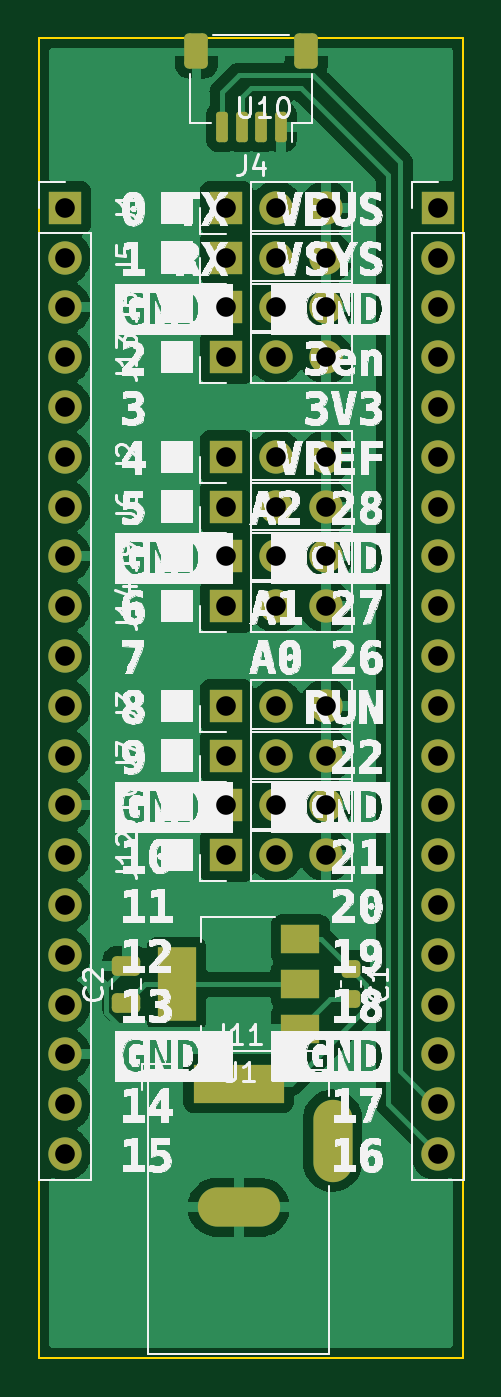
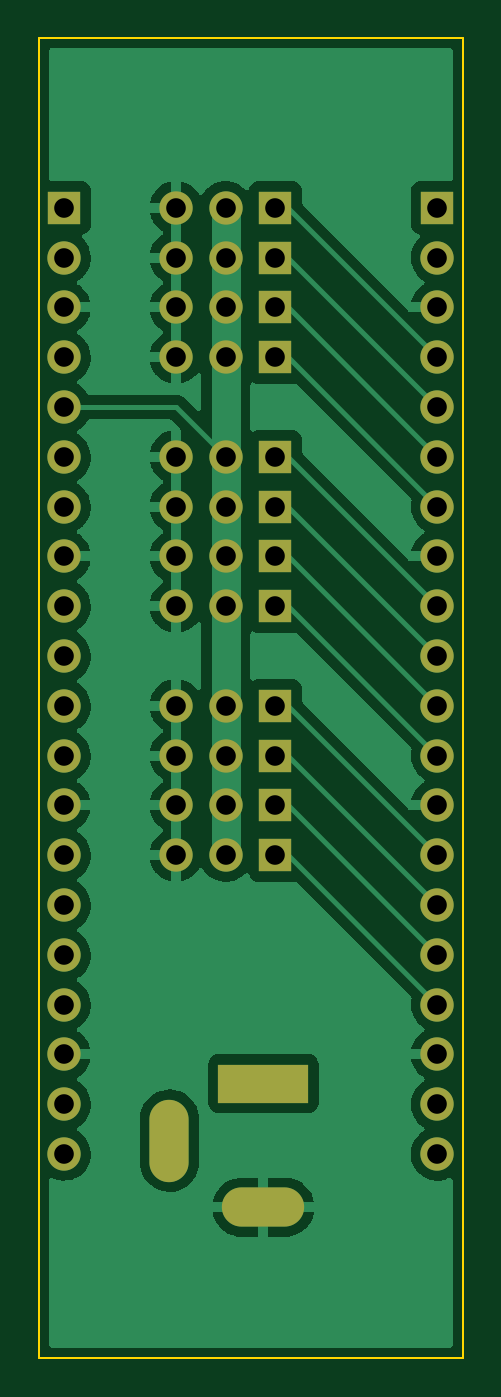
Circuit board: 11 layer files. Board 21.6 x 67.3 mm.
- bottom_copper: OOBB-RASP-PICO-SHIELD-01-B_Cu.gbr (61792 bytes)
- bottom_mask: OOBB-RASP-PICO-SHIELD-01-B_Mask.gbr (2995 bytes)
- paste: OOBB-RASP-PICO-SHIELD-01-B_Paste.gbr (471 bytes)
- bottom_silk: OOBB-RASP-PICO-SHIELD-01-B_Silkscreen.gbr (472 bytes)
- outline: OOBB-RASP-PICO-SHIELD-01-Edge_Cuts.gbr (805 bytes)
- top_copper: OOBB-RASP-PICO-SHIELD-01-F_Cu.gbr (78629 bytes)
- top_mask: OOBB-RASP-PICO-SHIELD-01-F_Mask.gbr (4477 bytes)
- paste: OOBB-RASP-PICO-SHIELD-01-F_Paste.gbr (1953 bytes)
- top_silk: OOBB-RASP-PICO-SHIELD-01-F_Silkscreen.gbr (302865 bytes)
- drill: OOBB-RASP-PICO-SHIELD-01-NPTH.drl (272 bytes)
- drill: OOBB-RASP-PICO-SHIELD-01-PTH.drl (1652 bytes)

=== bottom_copper: OOBB-RASP-PICO-SHIELD-01-B_Cu.gbr (61792 bytes, source omitted) ===
=== bottom_mask: OOBB-RASP-PICO-SHIELD-01-B_Mask.gbr ===
%TF.GenerationSoftware,KiCad,Pcbnew,(6.0.5)*%
%TF.CreationDate,2022-10-13T14:31:03+01:00*%
%TF.ProjectId,OOBB-RASP-PICO-SHIELD-01,4f4f4242-2d52-4415-9350-2d5049434f2d,rev?*%
%TF.SameCoordinates,Original*%
%TF.FileFunction,Soldermask,Bot*%
%TF.FilePolarity,Negative*%
%FSLAX46Y46*%
G04 Gerber Fmt 4.6, Leading zero omitted, Abs format (unit mm)*
G04 Created by KiCad (PCBNEW (6.0.5)) date 2022-10-13 14:31:03*
%MOMM*%
%LPD*%
G01*
G04 APERTURE LIST*
%ADD10R,1.700000X1.700000*%
%ADD11O,1.700000X1.700000*%
%ADD12R,4.600000X2.000000*%
%ADD13O,4.200000X2.000000*%
%ADD14O,2.000000X4.200000*%
G04 APERTURE END LIST*
D10*
%TO.C,U10*%
X132100000Y-67720000D03*
D11*
X132100000Y-70260000D03*
X132100000Y-72800000D03*
X132100000Y-75340000D03*
X132100000Y-77880000D03*
X132100000Y-80420000D03*
X132100000Y-82960000D03*
X132100000Y-85500000D03*
X132100000Y-88040000D03*
X132100000Y-90580000D03*
X132100000Y-93120000D03*
X132100000Y-95660000D03*
X132100000Y-98200000D03*
X132100000Y-100740000D03*
X132100000Y-103280000D03*
X132100000Y-105820000D03*
X132100000Y-108360000D03*
X132100000Y-110900000D03*
X132100000Y-113440000D03*
X132100000Y-115980000D03*
X151130000Y-115975000D03*
X151130000Y-113435000D03*
X151130000Y-110895000D03*
X151130000Y-108355000D03*
X151130000Y-105815000D03*
X151130000Y-103275000D03*
X151130000Y-100735000D03*
X151130000Y-98195000D03*
X151130000Y-95655000D03*
X151130000Y-93115000D03*
X151130000Y-90575000D03*
X151130000Y-88040000D03*
X151130000Y-85500000D03*
X151130000Y-82960000D03*
X151130000Y-80420000D03*
X151130000Y-77880000D03*
X151130000Y-75340000D03*
X151130000Y-72800000D03*
X151130000Y-70260000D03*
D10*
X151130000Y-67720000D03*
%TD*%
D11*
%TO.C,J14*%
X145435000Y-88035000D03*
X142895000Y-88035000D03*
D10*
X140355000Y-88035000D03*
%TD*%
D11*
%TO.C,J13*%
X145435000Y-75335000D03*
X142895000Y-75335000D03*
D10*
X140355000Y-75335000D03*
%TD*%
D11*
%TO.C,J12*%
X145435000Y-100735000D03*
X142895000Y-100735000D03*
D10*
X140355000Y-100735000D03*
%TD*%
D12*
%TO.C,J11*%
X140970000Y-112395000D03*
D13*
X140970000Y-118695000D03*
D14*
X145770000Y-115295000D03*
%TD*%
D11*
%TO.C,J10*%
X145435000Y-98195000D03*
X142895000Y-98195000D03*
D10*
X140355000Y-98195000D03*
%TD*%
D11*
%TO.C,J9*%
X145435000Y-85495000D03*
X142895000Y-85495000D03*
D10*
X140355000Y-85495000D03*
%TD*%
D11*
%TO.C,J8*%
X145435000Y-72795000D03*
X142895000Y-72795000D03*
D10*
X140355000Y-72795000D03*
%TD*%
D11*
%TO.C,J7*%
X145435000Y-95655000D03*
X142895000Y-95655000D03*
D10*
X140355000Y-95655000D03*
%TD*%
%TO.C,J6*%
X140355000Y-82955000D03*
D11*
X142895000Y-82955000D03*
X145435000Y-82955000D03*
%TD*%
%TO.C,J5*%
X145435000Y-70255000D03*
X142895000Y-70255000D03*
D10*
X140355000Y-70255000D03*
%TD*%
D11*
%TO.C,J3*%
X145435000Y-93115000D03*
X142895000Y-93115000D03*
D10*
X140355000Y-93115000D03*
%TD*%
D11*
%TO.C,J2*%
X145435000Y-80415000D03*
X142895000Y-80415000D03*
D10*
X140355000Y-80415000D03*
%TD*%
D11*
%TO.C,J1*%
X145435000Y-67715000D03*
X142895000Y-67715000D03*
D10*
X140355000Y-67715000D03*
%TD*%
M02*

=== paste: OOBB-RASP-PICO-SHIELD-01-B_Paste.gbr ===
%TF.GenerationSoftware,KiCad,Pcbnew,(6.0.5)*%
%TF.CreationDate,2022-10-13T14:31:03+01:00*%
%TF.ProjectId,OOBB-RASP-PICO-SHIELD-01,4f4f4242-2d52-4415-9350-2d5049434f2d,rev?*%
%TF.SameCoordinates,Original*%
%TF.FileFunction,Paste,Bot*%
%TF.FilePolarity,Positive*%
%FSLAX46Y46*%
G04 Gerber Fmt 4.6, Leading zero omitted, Abs format (unit mm)*
G04 Created by KiCad (PCBNEW (6.0.5)) date 2022-10-13 14:31:03*
%MOMM*%
%LPD*%
G01*
G04 APERTURE LIST*
G04 APERTURE END LIST*
M02*

=== bottom_silk: OOBB-RASP-PICO-SHIELD-01-B_Silkscreen.gbr ===
%TF.GenerationSoftware,KiCad,Pcbnew,(6.0.5)*%
%TF.CreationDate,2022-10-13T14:31:03+01:00*%
%TF.ProjectId,OOBB-RASP-PICO-SHIELD-01,4f4f4242-2d52-4415-9350-2d5049434f2d,rev?*%
%TF.SameCoordinates,Original*%
%TF.FileFunction,Legend,Bot*%
%TF.FilePolarity,Positive*%
%FSLAX46Y46*%
G04 Gerber Fmt 4.6, Leading zero omitted, Abs format (unit mm)*
G04 Created by KiCad (PCBNEW (6.0.5)) date 2022-10-13 14:31:03*
%MOMM*%
%LPD*%
G01*
G04 APERTURE LIST*
G04 APERTURE END LIST*
M02*

=== outline: OOBB-RASP-PICO-SHIELD-01-Edge_Cuts.gbr ===
%TF.GenerationSoftware,KiCad,Pcbnew,(6.0.5)*%
%TF.CreationDate,2022-10-13T14:31:03+01:00*%
%TF.ProjectId,OOBB-RASP-PICO-SHIELD-01,4f4f4242-2d52-4415-9350-2d5049434f2d,rev?*%
%TF.SameCoordinates,Original*%
%TF.FileFunction,Profile,NP*%
%FSLAX46Y46*%
G04 Gerber Fmt 4.6, Leading zero omitted, Abs format (unit mm)*
G04 Created by KiCad (PCBNEW (6.0.5)) date 2022-10-13 14:31:03*
%MOMM*%
%LPD*%
G01*
G04 APERTURE LIST*
%TA.AperFunction,Profile*%
%ADD10C,0.100000*%
%TD*%
G04 APERTURE END LIST*
D10*
X130810000Y-126365000D02*
X130810000Y-66675000D01*
X152400000Y-126365000D02*
X130810000Y-126365000D01*
X152400000Y-69215000D02*
X152400000Y-126365000D01*
X152400000Y-59055000D02*
X152400000Y-69215000D01*
X130810000Y-59055000D02*
X152400000Y-59055000D01*
X130810000Y-66675000D02*
X130810000Y-59055000D01*
M02*

=== top_copper: OOBB-RASP-PICO-SHIELD-01-F_Cu.gbr (78629 bytes, source omitted) ===
=== top_mask: OOBB-RASP-PICO-SHIELD-01-F_Mask.gbr ===
%TF.GenerationSoftware,KiCad,Pcbnew,(6.0.5)*%
%TF.CreationDate,2022-10-13T14:31:03+01:00*%
%TF.ProjectId,OOBB-RASP-PICO-SHIELD-01,4f4f4242-2d52-4415-9350-2d5049434f2d,rev?*%
%TF.SameCoordinates,Original*%
%TF.FileFunction,Soldermask,Top*%
%TF.FilePolarity,Negative*%
%FSLAX46Y46*%
G04 Gerber Fmt 4.6, Leading zero omitted, Abs format (unit mm)*
G04 Created by KiCad (PCBNEW (6.0.5)) date 2022-10-13 14:31:03*
%MOMM*%
%LPD*%
G01*
G04 APERTURE LIST*
G04 Aperture macros list*
%AMRoundRect*
0 Rectangle with rounded corners*
0 $1 Rounding radius*
0 $2 $3 $4 $5 $6 $7 $8 $9 X,Y pos of 4 corners*
0 Add a 4 corners polygon primitive as box body*
4,1,4,$2,$3,$4,$5,$6,$7,$8,$9,$2,$3,0*
0 Add four circle primitives for the rounded corners*
1,1,$1+$1,$2,$3*
1,1,$1+$1,$4,$5*
1,1,$1+$1,$6,$7*
1,1,$1+$1,$8,$9*
0 Add four rect primitives between the rounded corners*
20,1,$1+$1,$2,$3,$4,$5,0*
20,1,$1+$1,$4,$5,$6,$7,0*
20,1,$1+$1,$6,$7,$8,$9,0*
20,1,$1+$1,$8,$9,$2,$3,0*%
G04 Aperture macros list end*
%ADD10R,1.700000X1.700000*%
%ADD11O,1.700000X1.700000*%
%ADD12R,2.000000X1.500000*%
%ADD13R,2.000000X3.800000*%
%ADD14R,4.600000X2.000000*%
%ADD15O,4.200000X2.000000*%
%ADD16O,2.000000X4.200000*%
%ADD17RoundRect,0.250000X0.350000X0.650000X-0.350000X0.650000X-0.350000X-0.650000X0.350000X-0.650000X0*%
%ADD18RoundRect,0.150000X0.150000X0.625000X-0.150000X0.625000X-0.150000X-0.625000X0.150000X-0.625000X0*%
%ADD19RoundRect,0.250000X0.475000X-0.250000X0.475000X0.250000X-0.475000X0.250000X-0.475000X-0.250000X0*%
%ADD20RoundRect,0.225000X-0.250000X0.225000X-0.250000X-0.225000X0.250000X-0.225000X0.250000X0.225000X0*%
G04 APERTURE END LIST*
D10*
%TO.C,U10*%
X132100000Y-67720000D03*
D11*
X132100000Y-70260000D03*
X132100000Y-72800000D03*
X132100000Y-75340000D03*
X132100000Y-77880000D03*
X132100000Y-80420000D03*
X132100000Y-82960000D03*
X132100000Y-85500000D03*
X132100000Y-88040000D03*
X132100000Y-90580000D03*
X132100000Y-93120000D03*
X132100000Y-95660000D03*
X132100000Y-98200000D03*
X132100000Y-100740000D03*
X132100000Y-103280000D03*
X132100000Y-105820000D03*
X132100000Y-108360000D03*
X132100000Y-110900000D03*
X132100000Y-113440000D03*
X132100000Y-115980000D03*
X151130000Y-115975000D03*
X151130000Y-113435000D03*
X151130000Y-110895000D03*
X151130000Y-108355000D03*
X151130000Y-105815000D03*
X151130000Y-103275000D03*
X151130000Y-100735000D03*
X151130000Y-98195000D03*
X151130000Y-95655000D03*
X151130000Y-93115000D03*
X151130000Y-90575000D03*
X151130000Y-88040000D03*
X151130000Y-85500000D03*
X151130000Y-82960000D03*
X151130000Y-80420000D03*
X151130000Y-77880000D03*
X151130000Y-75340000D03*
X151130000Y-72800000D03*
X151130000Y-70260000D03*
D10*
X151130000Y-67720000D03*
%TD*%
D12*
%TO.C,U1*%
X144120000Y-109615000D03*
D13*
X137820000Y-107315000D03*
D12*
X144120000Y-107315000D03*
X144120000Y-105015000D03*
%TD*%
D11*
%TO.C,J14*%
X145435000Y-88035000D03*
X142895000Y-88035000D03*
D10*
X140355000Y-88035000D03*
%TD*%
D11*
%TO.C,J13*%
X145435000Y-75335000D03*
X142895000Y-75335000D03*
D10*
X140355000Y-75335000D03*
%TD*%
D11*
%TO.C,J12*%
X145435000Y-100735000D03*
X142895000Y-100735000D03*
D10*
X140355000Y-100735000D03*
%TD*%
D14*
%TO.C,J11*%
X140970000Y-112395000D03*
D15*
X140970000Y-118695000D03*
D16*
X145770000Y-115295000D03*
%TD*%
D11*
%TO.C,J10*%
X145435000Y-98195000D03*
X142895000Y-98195000D03*
D10*
X140355000Y-98195000D03*
%TD*%
D11*
%TO.C,J9*%
X145435000Y-85495000D03*
X142895000Y-85495000D03*
D10*
X140355000Y-85495000D03*
%TD*%
D11*
%TO.C,J8*%
X145435000Y-72795000D03*
X142895000Y-72795000D03*
D10*
X140355000Y-72795000D03*
%TD*%
D11*
%TO.C,J7*%
X145435000Y-95655000D03*
X142895000Y-95655000D03*
D10*
X140355000Y-95655000D03*
%TD*%
%TO.C,J6*%
X140355000Y-82955000D03*
D11*
X142895000Y-82955000D03*
X145435000Y-82955000D03*
%TD*%
%TO.C,J5*%
X145435000Y-70255000D03*
X142895000Y-70255000D03*
D10*
X140355000Y-70255000D03*
%TD*%
D17*
%TO.C,J4*%
X144425000Y-59720000D03*
X138825000Y-59720000D03*
D18*
X140125000Y-63595000D03*
X141125000Y-63595000D03*
X142125000Y-63595000D03*
X143125000Y-63595000D03*
%TD*%
D11*
%TO.C,J3*%
X145435000Y-93115000D03*
X142895000Y-93115000D03*
D10*
X140355000Y-93115000D03*
%TD*%
D11*
%TO.C,J2*%
X145435000Y-80415000D03*
X142895000Y-80415000D03*
D10*
X140355000Y-80415000D03*
%TD*%
D11*
%TO.C,J1*%
X145435000Y-67715000D03*
X142895000Y-67715000D03*
D10*
X140355000Y-67715000D03*
%TD*%
D19*
%TO.C,C2*%
X135255000Y-108265000D03*
X135255000Y-106365000D03*
%TD*%
D20*
%TO.C,C1*%
X146685000Y-106540000D03*
X146685000Y-108090000D03*
%TD*%
M02*

=== paste: OOBB-RASP-PICO-SHIELD-01-F_Paste.gbr (1953 bytes, source withheld) ===
=== top_silk: OOBB-RASP-PICO-SHIELD-01-F_Silkscreen.gbr (302865 bytes, source omitted) ===
=== drill: OOBB-RASP-PICO-SHIELD-01-NPTH.drl ===
M48
; DRILL file {KiCad (6.0.5)} date Thu Oct 13 14:31:06 2022
; FORMAT={-:-/ absolute / inch / decimal}
; #@! TF.CreationDate,2022-10-13T14:31:06+01:00
; #@! TF.GenerationSoftware,Kicad,Pcbnew,(6.0.5)
; #@! TF.FileFunction,NonPlated,1,2,NPTH
FMAT,2
INCH
%
G90
G05
T0
M30

=== drill: OOBB-RASP-PICO-SHIELD-01-PTH.drl ===
M48
; DRILL file {KiCad (6.0.5)} date Thu Oct 13 14:31:06 2022
; FORMAT={-:-/ absolute / inch / decimal}
; #@! TF.CreationDate,2022-10-13T14:31:06+01:00
; #@! TF.GenerationSoftware,Kicad,Pcbnew,(6.0.5)
; #@! TF.FileFunction,Plated,1,2,PTH
FMAT,2
INCH
; #@! TA.AperFunction,Plated,PTH,ComponentDrill
T1C0.0394
%
G90
G05
T1
X5.2008Y-2.6661
X5.2008Y-2.7661
X5.2008Y-2.8661
X5.2008Y-2.9661
X5.2008Y-3.0661
X5.2008Y-3.1661
X5.2008Y-3.2661
X5.2008Y-3.3661
X5.2008Y-3.4661
X5.2008Y-3.5661
X5.2008Y-3.6661
X5.2008Y-3.7661
X5.2008Y-3.8661
X5.2008Y-3.9661
X5.2008Y-4.0661
X5.2008Y-4.1661
X5.2008Y-4.2661
X5.2008Y-4.3661
X5.2008Y-4.4661
X5.2008Y-4.5661
X5.5258Y-2.6659
X5.5258Y-2.7659
X5.5258Y-2.8659
X5.5258Y-2.9659
X5.5258Y-3.1659
X5.5258Y-3.2659
X5.5258Y-3.3659
X5.5258Y-3.4659
X5.5258Y-3.6659
X5.5258Y-3.7659
X5.5258Y-3.8659
X5.5258Y-3.9659
X5.6258Y-2.6659
X5.6258Y-2.7659
X5.6258Y-2.8659
X5.6258Y-2.9659
X5.6258Y-3.1659
X5.6258Y-3.2659
X5.6258Y-3.3659
X5.6258Y-3.4659
X5.6258Y-3.6659
X5.6258Y-3.7659
X5.6258Y-3.8659
X5.6258Y-3.9659
X5.7258Y-2.6659
X5.7258Y-2.7659
X5.7258Y-2.8659
X5.7258Y-2.9659
X5.7258Y-3.1659
X5.7258Y-3.2659
X5.7258Y-3.3659
X5.7258Y-3.4659
X5.7258Y-3.6659
X5.7258Y-3.7659
X5.7258Y-3.8659
X5.7258Y-3.9659
X5.95Y-2.6661
X5.95Y-2.7661
X5.95Y-2.8661
X5.95Y-2.9661
X5.95Y-3.0661
X5.95Y-3.1661
X5.95Y-3.2661
X5.95Y-3.3661
X5.95Y-3.4661
X5.95Y-3.5659
X5.95Y-3.6659
X5.95Y-3.7659
X5.95Y-3.8659
X5.95Y-3.9659
X5.95Y-4.0659
X5.95Y-4.1659
X5.95Y-4.2659
X5.95Y-4.3659
X5.95Y-4.4659
X5.95Y-4.5659
T1
G00X5.4988Y-4.425
M15
G01X5.6012Y-4.425
M16
G05
G00X5.5067Y-4.673
M15
G01X5.5933Y-4.673
M16
G05
G00X5.739Y-4.4959
M15
G01X5.739Y-4.5825
M16
G05
T0
M30
